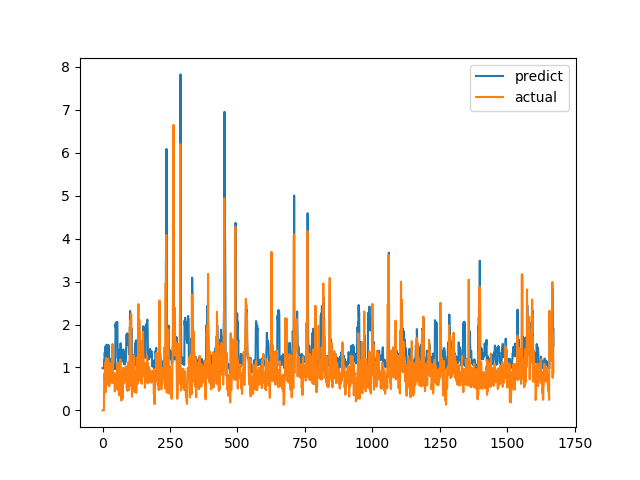

Values plotted in this chart, from the file beside it:
predict, actual
0.9817, 0.0
0.9817, 0.0
0.9817, 0.0
0.9817, 0.0
0.9817, 0.0
0.9817, 0.0
1.189, 0.6915
1.208, 0.8558
1.343, 0.7094
1.287, 1.015
1.437, 1.116
1.49, 0.4183
1.204, 1.002
1.457, 1.219
1.524, 1.143
1.532, 0.6528
1.316, 0.6747
1.311, 0.601
1.246, 0.6695
1.265, 0.6538
1.256, 0.7814
1.311, 1.206
1.525, 0.8469
1.366, 0.8286
1.15, 0.6482
1.083, 0.5624
1.053, 0.7183
1.086, 1.1
1.206, 0.9542
1.173, 0.729
1.115, 0.6694
1.09, 0.8631
1.021, 0.6465
0.9743, 0.8223
1.014, 0.9236
1.038, 0.8301
1.026, 1.067
1.096, 1.546
1.29, 0.6827
1.037, 0.6386
1.015, 0.6464
0.9987, 0.6881
1.001, 0.7274
1.009, 0.65
0.9956, 0.8694
1.042, 0.4409
0.9605, 0.4519
0.9596, 0.7575
2.018, 0.4952
1.93, 0.6851
2.019, 0.7244
2.001, 0.8654
2.058, 0.74
2.018, 0.8071
2.059, 0.8204
2.05, 1.114
1.23, 1.109
1.241, 0.4751
1.049, 1.039
1.216, 0.9458
... 1,612 more rows
